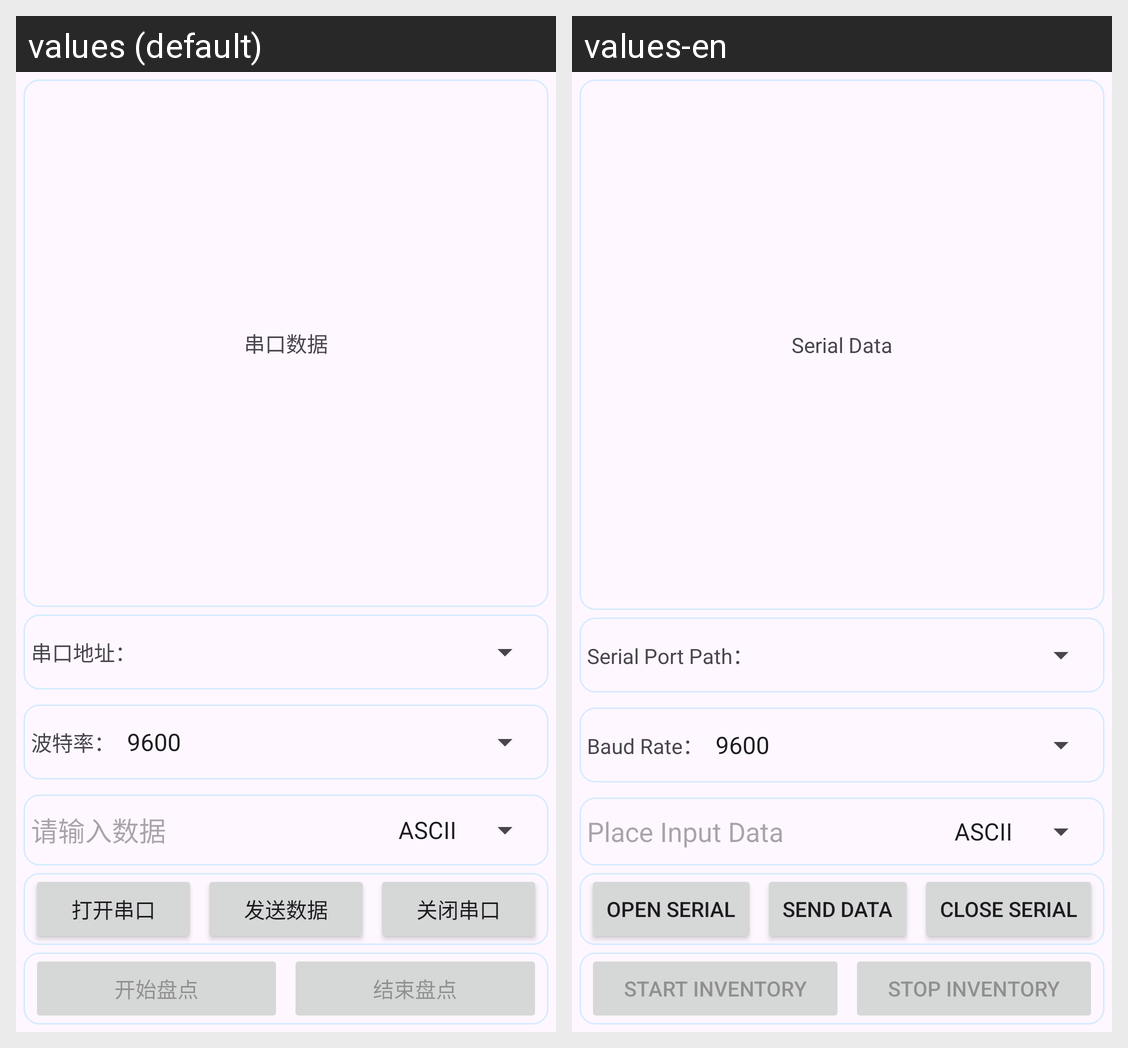

Strings drawn on this Android screen and how each of the app's shown locales translates them:
Android screen res/layout/activity_serial_operator.xml rendered under 2 locales, left to right: values (default), values-en. Device: Nexus 5 (rendered at 1080×1920; each locale shown at half size, 540×960, under a caption strip naming it); theme Theme.CfTech.
Strings drawn on this screen, with the default value and each locale's value (text and hints the layout hard-codes, and strings that could not be matched under every locale, appear in the picture but are not listed):

serial_data
  values: 串口数据
  values-en: Serial Data

serial_port_path
  values: 串口地址：
  values-en: Serial Port Path：

baud_rate
  values: 波特率：
  values-en: Baud Rate：

place_input_data
  values: 请输入数据
  values-en: Place Input Data

open_serial
  values: 打开串口
  values-en: Open Serial

send_data
  values: 发送数据
  values-en: Send Data

close_serial
  values: 关闭串口
  values-en: Close Serial

start_inventory
  values: 开始盘点
  values-en: Start Inventory

stop_inventory
  values: 结束盘点
  values-en: Stop Inventory
